Labelled photos from "Dataset_correctly_classified_E", an image-classification folder in madebynanditaaa/bacnet-flask. The possible labels are: Clostridium perfringens, Enterococcus faecalis, Enterococcus faecium, Escherichia coli, Listeria monocytogenes, Proteus, Pseudomonas aeruginosa, Staphylococcus aureus.

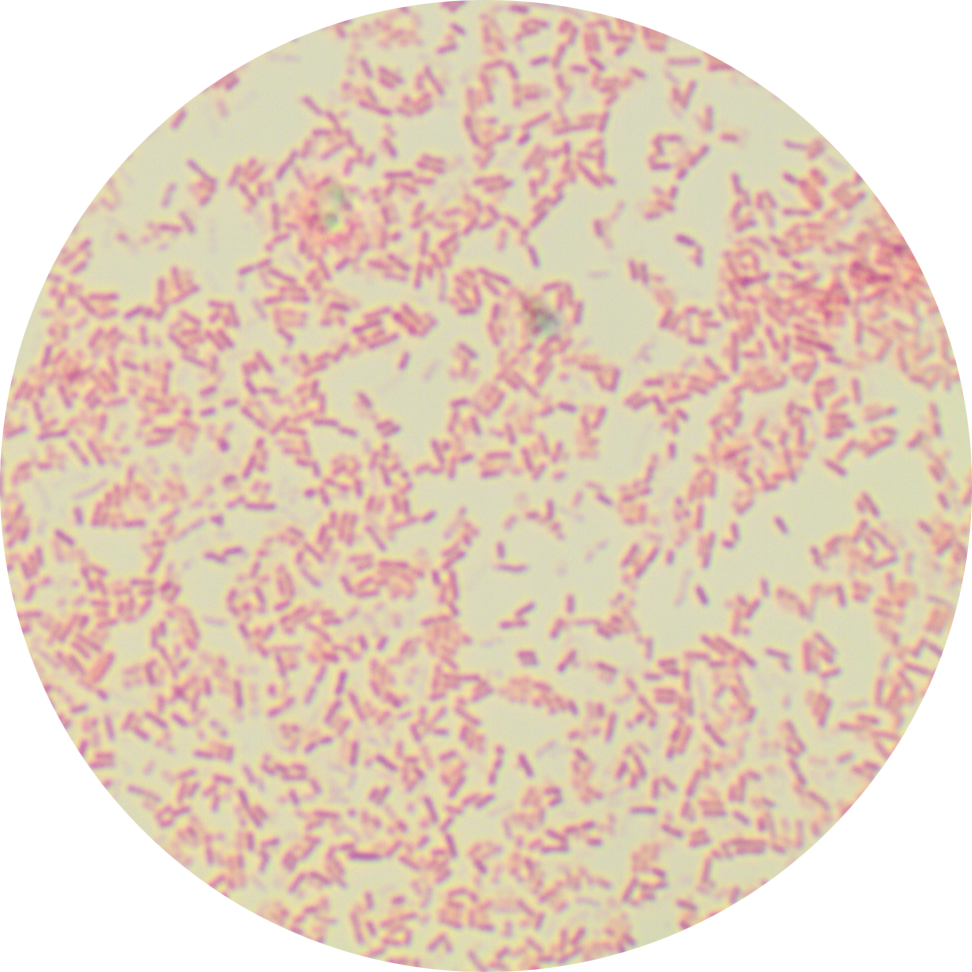
Label: Pseudomonas aeruginosa

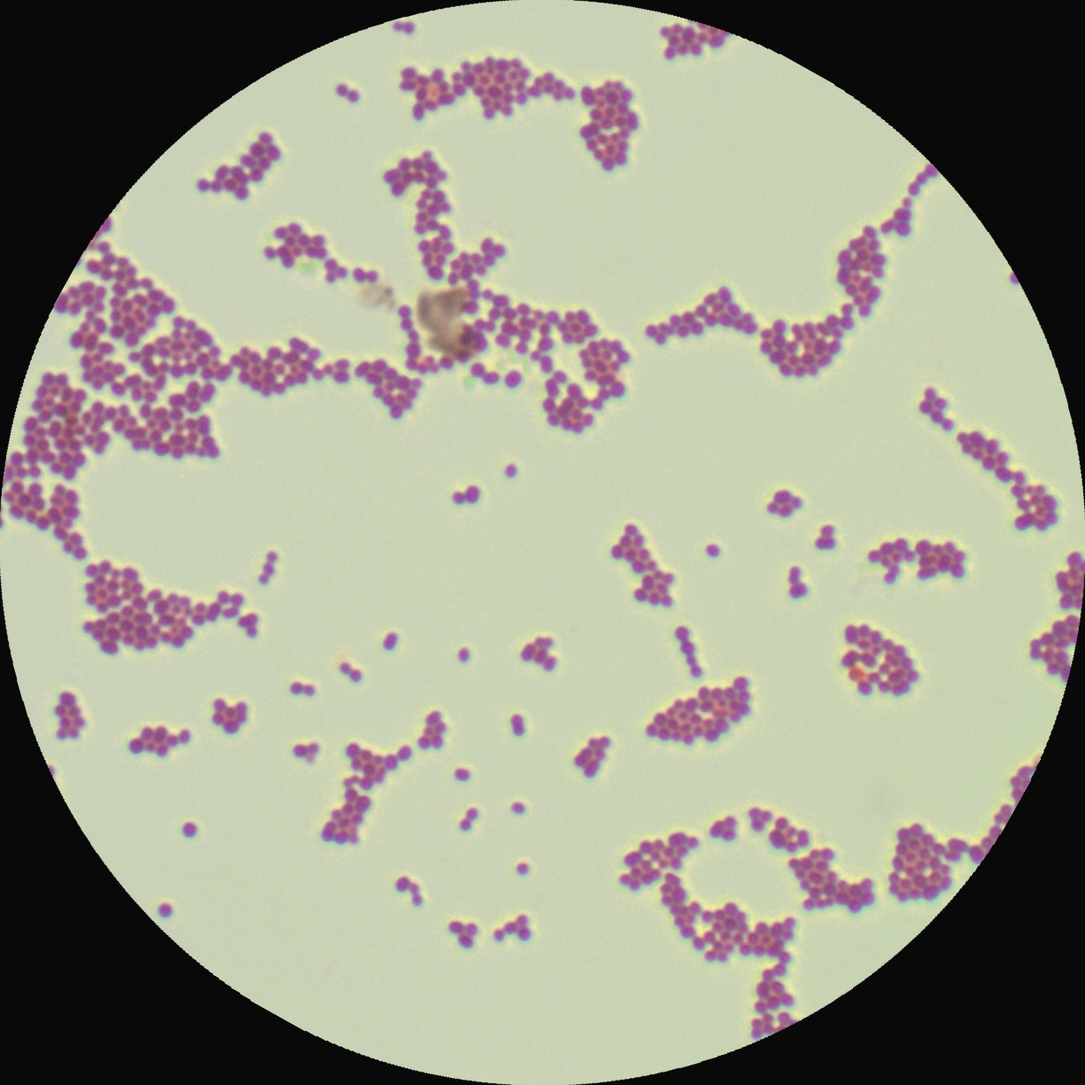
Label: Enterococcus faecalis

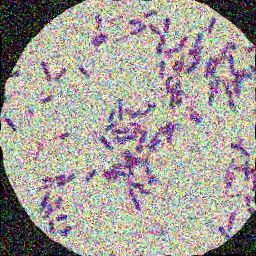
Label: Clostridium perfringens

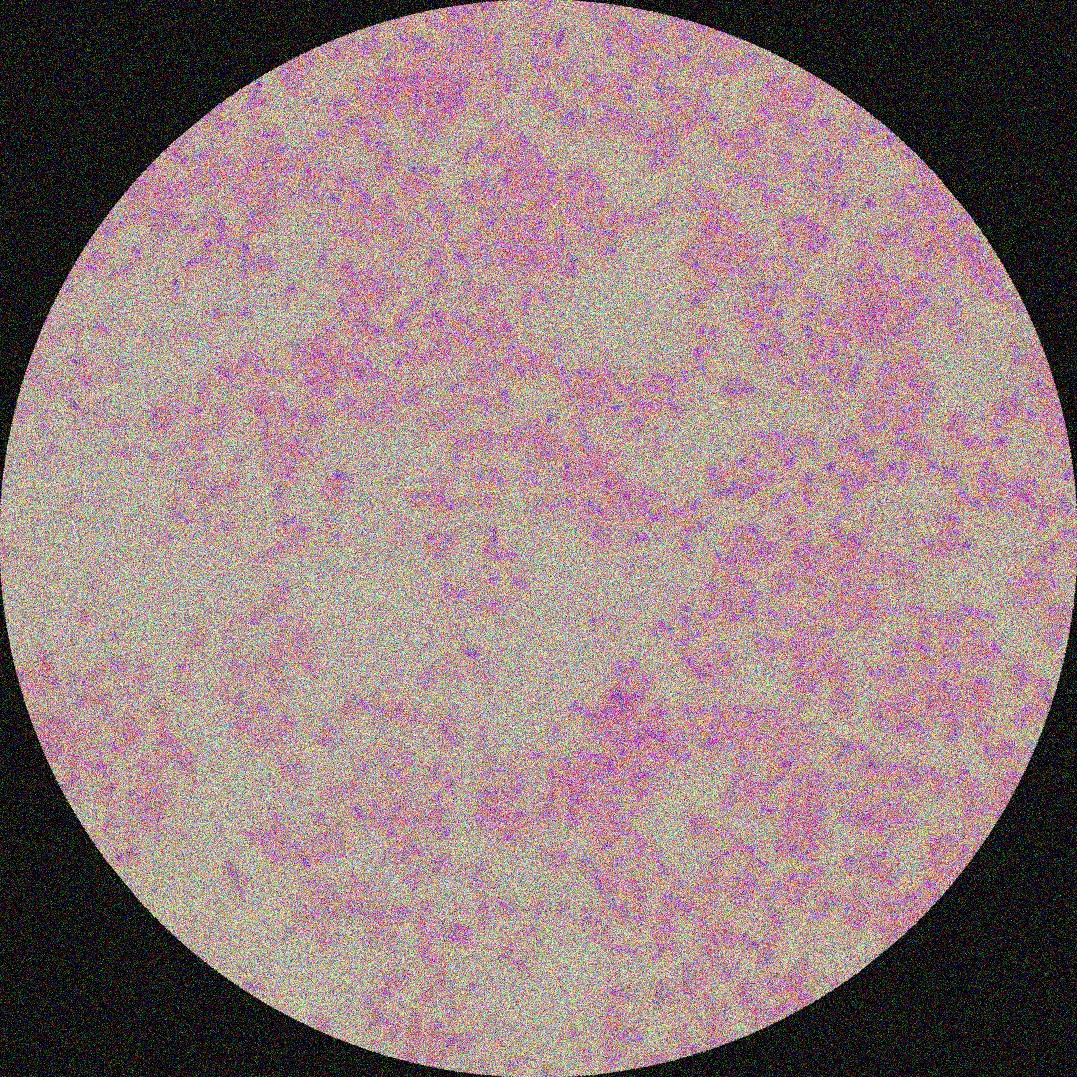
Label: Proteus

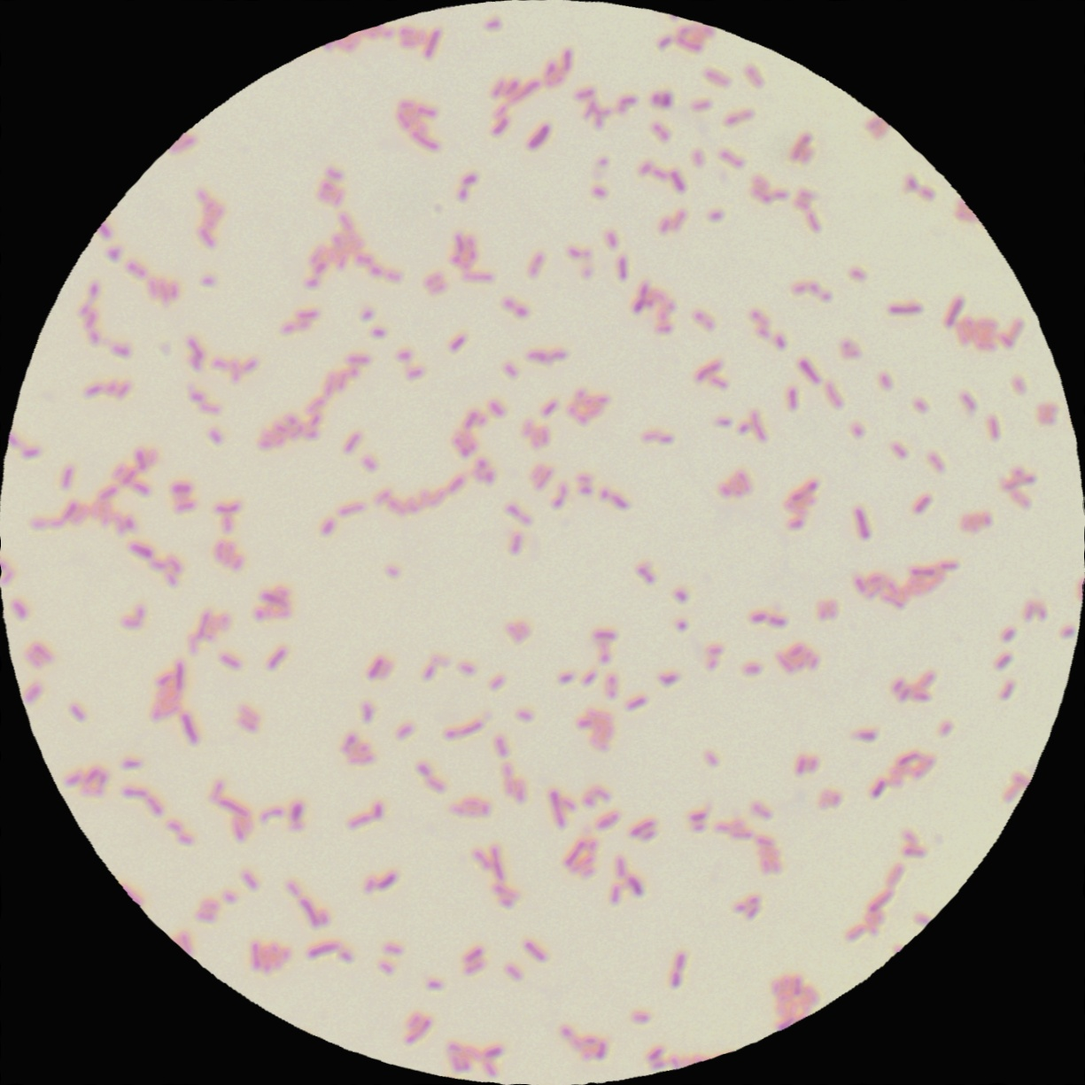
Label: Escherichia coli

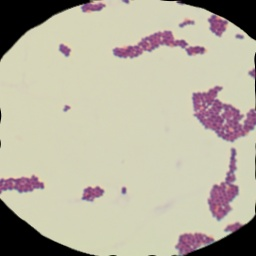
Label: Enterococcus faecium
